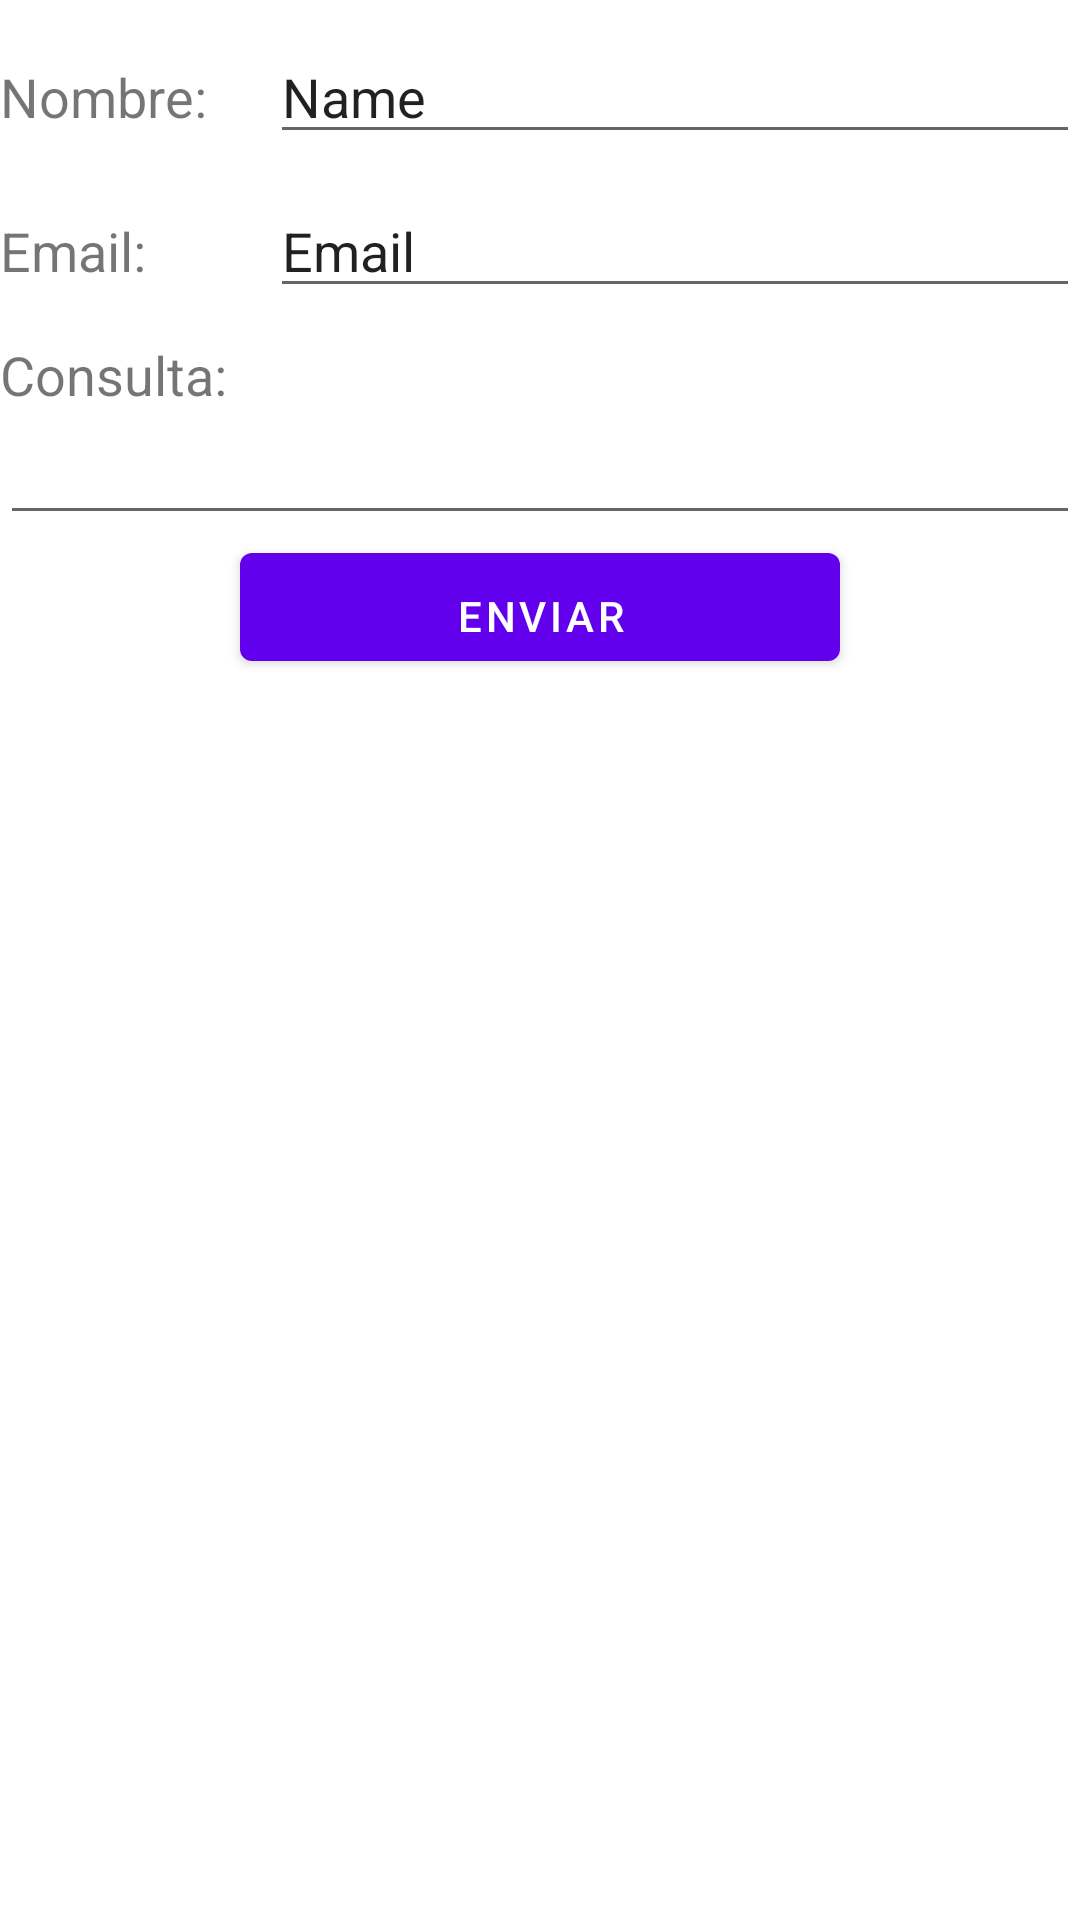

Write the Android layout XML for this screen, with the resource values it uses.
<!-- AndroidManifest.xml: application theme Theme.Practica2 -->
<!-- res/layout/contact_form_fragment.xml -->
<?xml version="1.0" encoding="utf-8"?>
<LinearLayout xmlns:android="http://schemas.android.com/apk/res/android"
    xmlns:app="http://schemas.android.com/apk/res-auto"
    xmlns:tools="http://schemas.android.com/tools"
    android:layout_width="match_parent"
    android:layout_height="match_parent"
    android:layout_margin="15dp"
    android:orientation="vertical"
    tools:context=".fragments.ContactFormFragment">

    <LinearLayout
        android:layout_width="match_parent"
        android:layout_height="wrap_content"
        android:layout_marginTop="10dp"
        android:layout_marginBottom="10dp"
        android:orientation="horizontal">

        <TextView
            android:id="@+id/textView3"
            android:layout_width="90dp"
            android:layout_height="wrap_content"
            android:text="Nombre: "
            android:textSize="18sp" />

        <EditText
            android:id="@+id/editTextName"
            android:layout_width="0dp"
            android:layout_height="wrap_content"
            android:layout_weight="1"
            android:ems="10"
            android:inputType="textPersonName"
            android:text="Name" />

    </LinearLayout>

    <LinearLayout
        android:layout_width="match_parent"
        android:layout_height="wrap_content"
        android:layout_marginBottom="10dp"
        android:orientation="horizontal">

        <TextView
            android:id="@+id/textView4"
            android:layout_width="90dp"
            android:layout_height="wrap_content"
            android:text="Email: "
            android:textSize="18sp" />

        <EditText
            android:id="@+id/editTextEmail"
            android:layout_width="0dp"
            android:layout_height="wrap_content"
            android:layout_weight="1"
            android:ems="10"
            android:inputType="textEmailAddress"
            android:text="Email" />

    </LinearLayout>

    <TextView
        android:id="@+id/textView5"
        android:layout_width="match_parent"
        android:layout_height="wrap_content"
        android:text="Consulta:"
        android:textSize="18sp" />

    <EditText
        android:id="@+id/editTextContext"
        android:layout_width="match_parent"
        android:layout_height="wrap_content"
        android:ems="10"
        android:gravity="start|top"
        android:inputType="textMultiLine" />

    <Button
        android:id="@+id/button_email"
        android:layout_width="200dp"
        android:layout_height="wrap_content"
        android:layout_gravity="center_horizontal"
        android:paddingTop="10dp"
        android:text="Enviar" />

</LinearLayout>
<!-- resources referenced by this layout -->
<resources>
  <style name="Theme.Practica2" parent="Theme.MaterialComponents.DayNight.NoActionBar">
          
          <item name="colorPrimary">@color/purple_500</item>
          <item name="colorPrimaryVariant">@color/purple_700</item>
          <item name="colorOnPrimary">@color/white</item>
          
          <item name="colorSecondary">@color/teal_200</item>
          <item name="colorSecondaryVariant">@color/teal_700</item>
          <item name="colorOnSecondary">@color/black</item>
          
          <item name="android:statusBarColor" tools:targetApi="l">?attr/colorPrimaryVariant</item>
          
      </style>
  <!-- not gathered from this repository: default colours our renderer supplied (Android Studio template values) -->
  <color name="purple_500">#FF6200EE</color>
  <color name="purple_700">#FF3700B3</color>
  <color name="teal_200">#FF03DAC5</color>
  <color name="teal_700">#FF018786</color>
  <color name="black">#FF000000</color>
  <color name="white">#FFFFFFFF</color>
</resources>
